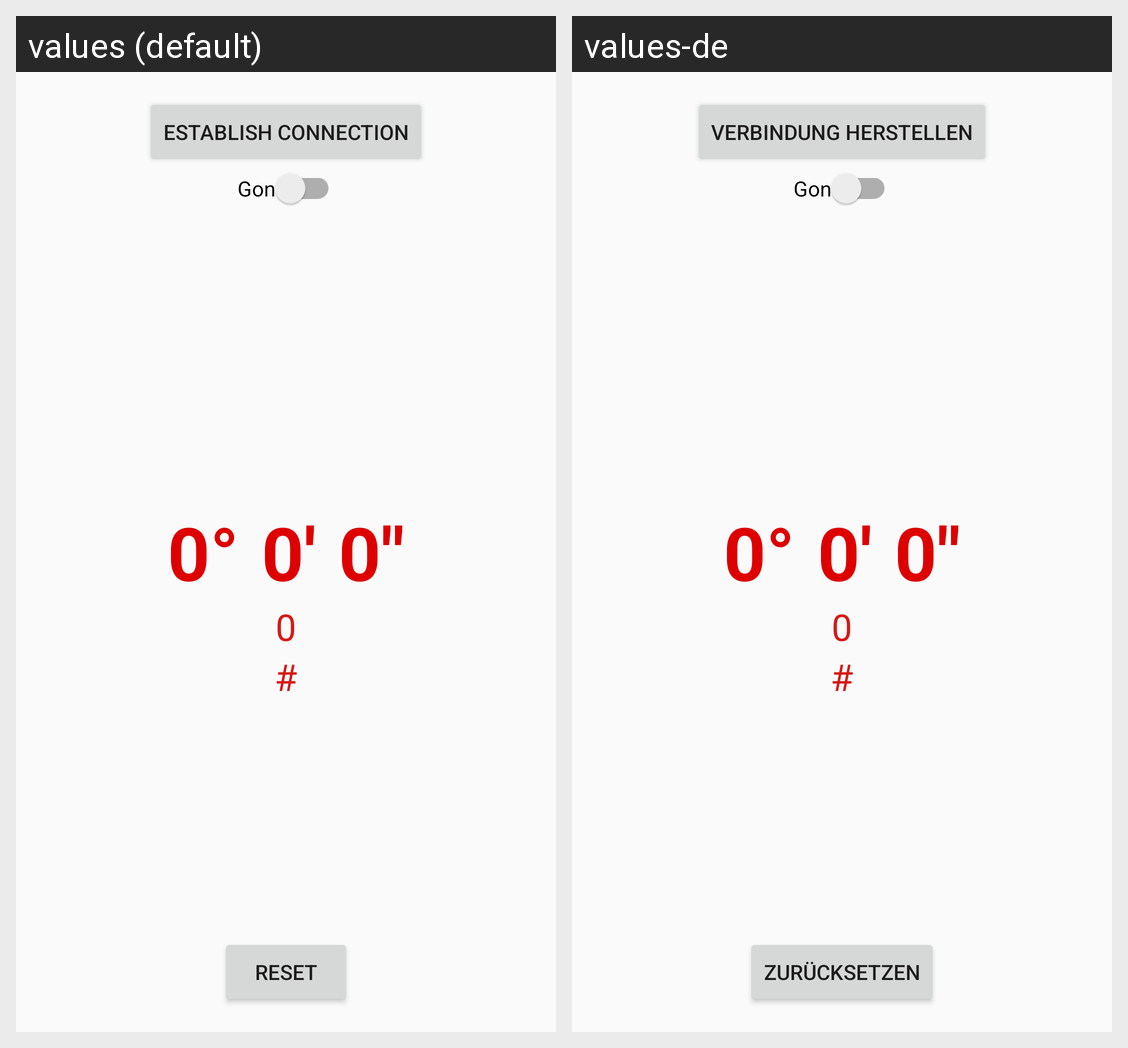

Strings drawn on this Android screen and how each of the app's shown locales translates them:
Android screen res/layout/activity_main.xml rendered under 2 locales, left to right: values (default), values-de. Device: Nexus 5 (rendered at 1080×1920; each locale shown at half size, 540×960, under a caption strip naming it); theme HftTheme.
Strings drawn on this screen, with the default value and each locale's value (text and hints the layout hard-codes, and strings that could not be matched under every locale, appear in the picture but are not listed):

txt_btn_start
  values: Establish connection
  values-de: Verbindung herstellen

reset
  values: Reset
  values-de: Zurücksetzen
